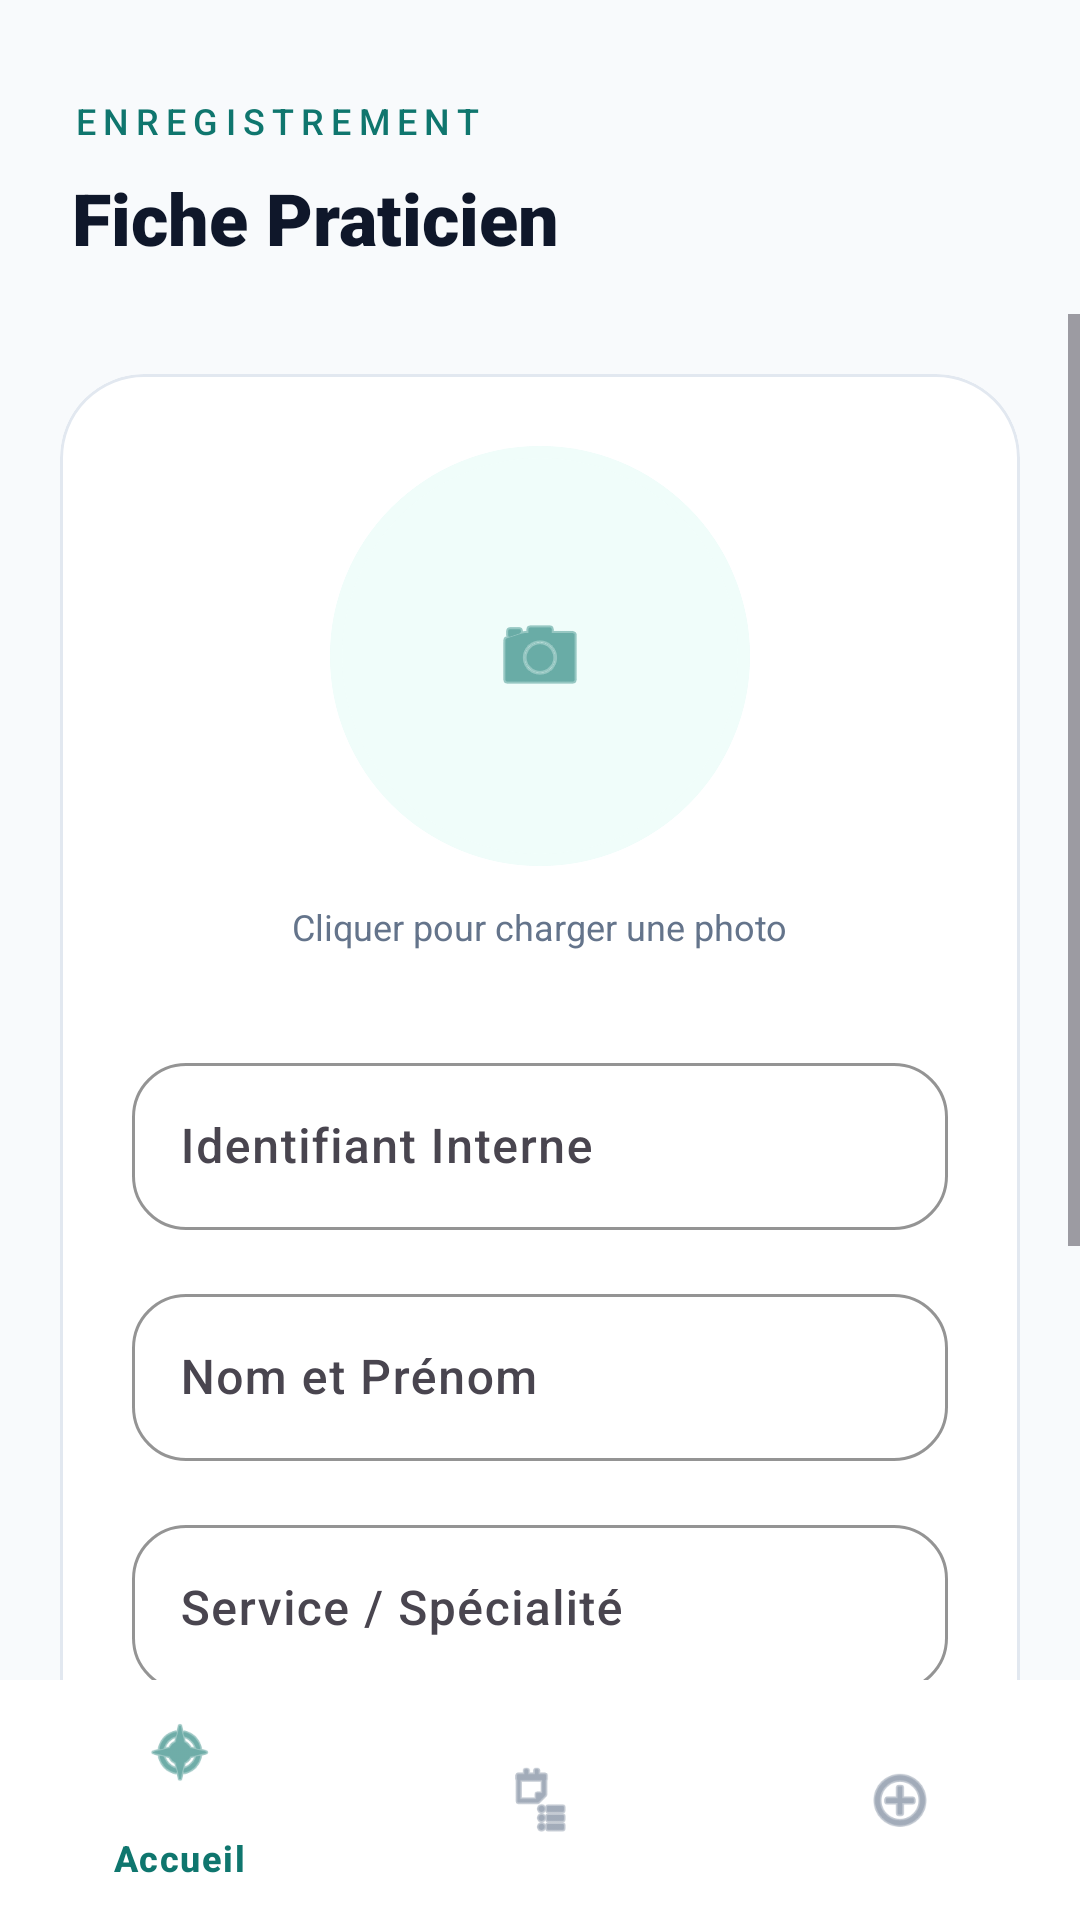

This screen was rendered from an Android layout file. Write that file and the resources it references.
<!-- AndroidManifest.xml: application theme Theme.BigDocteur -->
<!-- res/layout/activity_ajouter_medecin2.xml -->
<?xml version="1.0" encoding="utf-8"?>
<androidx.constraintlayout.widget.ConstraintLayout
    xmlns:android="http://schemas.android.com/apk/res/android"
    xmlns:app="http://schemas.android.com/apk/res-auto"
    android:id="@+id/main"
    android:layout_width="match_parent"
    android:layout_height="match_parent"
    android:background="@color/background">

    <LinearLayout
        android:id="@+id/header"
        android:layout_width="match_parent"
        android:layout_height="wrap_content"
        android:orientation="vertical"
        android:paddingHorizontal="24dp"
        android:paddingTop="32dp"
        android:paddingBottom="16dp"
        app:layout_constraintTop_toTopOf="parent">

        <TextView
            android:layout_width="wrap_content"
            android:layout_height="wrap_content"
            android:text="ENREGISTREMENT"
            android:textSize="12sp"
            android:fontFamily="sans-serif-medium"
            android:letterSpacing="0.2"
            android:textColor="@color/primary"
            android:textAllCaps="true"/>

        <TextView
            android:id="@+id/titrePage"
            android:layout_width="wrap_content"
            android:layout_height="wrap_content"
            android:text="Fiche Praticien"
            android:textSize="24sp"
            android:fontFamily="sans-serif-black"
            android:textColor="@color/text_title"
            android:layout_marginTop="8dp"/>
    </LinearLayout>

    <ScrollView
        android:layout_width="match_parent"
        android:layout_height="0dp"
        app:layout_constraintTop_toBottomOf="@id/header"
        app:layout_constraintBottom_toTopOf="@id/bottom_navigation">

        <LinearLayout
            android:layout_width="match_parent"
            android:layout_height="wrap_content"
            android:orientation="vertical"
            android:padding="20dp">

            <com.google.android.material.card.MaterialCardView
                style="@style/BentoCard"
                android:layout_width="match_parent"
                android:layout_height="wrap_content"
                app:cardCornerRadius="28dp">

                <LinearLayout
                    android:layout_width="match_parent"
                    android:layout_height="wrap_content"
                    android:orientation="vertical"
                    android:padding="24dp">

                    <com.google.android.material.card.MaterialCardView
                        android:id="@+id/cardPhoto"
                        android:layout_width="140dp"
                        android:layout_height="140dp"
                        android:layout_gravity="center_horizontal"
                        app:cardCornerRadius="70dp"
                        app:strokeWidth="4dp"
                        app:strokeColor="@color/primary_light"
                        app:cardElevation="0dp">

                        <ImageView
                            android:id="@+id/imgPhotoMedecin"
                            android:layout_width="match_parent"
                            android:layout_height="match_parent"
                            android:background="@color/primary_light"
                            android:scaleType="center"
                            android:src="@android:drawable/ic_menu_camera"
                            app:tint="@color/primary"/>
                    </com.google.android.material.card.MaterialCardView>

                    <TextView
                        android:layout_width="wrap_content"
                        android:layout_height="wrap_content"
                        android:text="Cliquer pour charger une photo"
                        android:layout_gravity="center_horizontal"
                        android:textSize="12sp"
                        android:textColor="@color/text_label"
                        android:layout_marginTop="12dp"/>

                    <Space android:layout_width="match_parent" android:layout_height="32dp"/>

                    <com.google.android.material.textfield.TextInputLayout
                        style="@style/OutlinedInput"
                        android:layout_width="match_parent"
                        android:layout_height="wrap_content"
                        android:hint="Identifiant Interne">
                        <com.google.android.material.textfield.TextInputEditText
                            android:id="@+id/etIdMedecin"
                            android:layout_width="match_parent"
                            android:layout_height="wrap_content"
                            android:inputType="text"
                            android:fontFamily="sans-serif-medium" />
                    </com.google.android.material.textfield.TextInputLayout>

                    <com.google.android.material.textfield.TextInputLayout
                        style="@style/OutlinedInput"
                        android:layout_width="match_parent"
                        android:layout_height="wrap_content"
                        android:layout_marginTop="16dp"
                        android:hint="Nom et Prénom">
                        <com.google.android.material.textfield.TextInputEditText
                            android:id="@+id/etNomMedecin"
                            android:layout_width="match_parent"
                            android:layout_height="wrap_content"
                            android:inputType="textPersonName"
                            android:fontFamily="sans-serif-medium" />
                    </com.google.android.material.textfield.TextInputLayout>

                    <com.google.android.material.textfield.TextInputLayout
                        style="@style/OutlinedInput"
                        android:layout_width="match_parent"
                        android:layout_height="wrap_content"
                        android:layout_marginTop="16dp"
                        android:hint="Service / Spécialité">
                        <com.google.android.material.textfield.TextInputEditText
                            android:id="@+id/etSpecialite"
                            android:layout_width="match_parent"
                            android:layout_height="wrap_content"
                            android:inputType="text"
                            android:fontFamily="sans-serif-medium" />
                    </com.google.android.material.textfield.TextInputLayout>


                    <com.google.android.material.textfield.TextInputLayout
                        style="@style/OutlinedInput"
                        android:layout_width="match_parent"
                        android:layout_height="wrap_content"
                        android:layout_marginTop="16dp"
                        android:hint="Date de Naissance">
                        <com.google.android.material.textfield.TextInputEditText
                            android:id="@+id/etDateNaissance"
                            android:layout_width="match_parent"
                            android:layout_height="wrap_content"
                            android:inputType="none"
                            android:focusable="false"
                            android:clickable="true"
                            android:fontFamily="sans-serif-medium" />
                    </com.google.android.material.textfield.TextInputLayout>

                    <com.google.android.material.button.MaterialButton
                        android:id="@+id/btnEnregistrer"
                        style="@style/HospitalButton"
                        android:layout_width="match_parent"
                        android:layout_height="wrap_content"
                        android:layout_marginTop="32dp"
                        android:text="Valider le dossier" />
                </LinearLayout>
            </com.google.android.material.card.MaterialCardView>
        </LinearLayout>
    </ScrollView>

    <com.google.android.material.bottomnavigation.BottomNavigationView
        android:id="@+id/bottom_navigation"
        android:layout_width="match_parent"
        android:layout_height="wrap_content"
        android:background="@color/surface"
        app:elevation="0dp"
        app:menu="@menu/bottom_nav_menu"
        app:labelVisibilityMode="selected"
        app:itemIconTint="@color/nav_item_color"
        app:itemTextColor="@color/nav_item_color"
        app:layout_constraintBottom_toBottomOf="parent" />

</androidx.constraintlayout.widget.ConstraintLayout>
<!-- resources referenced by this layout -->
<resources>
  <color name="background">#F8FAFC</color>
  <color name="primary">#0F766E</color>
  <color name="primary_light">#F0FDFA</color>
  <color name="surface">#FFFFFF</color>
  <color name="text_label">#64748B</color>
  <color name="text_title">#0F172A</color>
  <style name="BentoCard" parent="Widget.Material3.CardView.Elevated">
          <item name="cardCornerRadius">24dp</item>
          <item name="cardElevation">0dp</item> 
          <item name="strokeWidth">1dp</item>
          <item name="strokeColor">@color/border_medium</item>
          <item name="cardBackgroundColor">@color/surface</item>
      </style>
  <style name="HospitalButton" parent="Widget.Material3.Button">
          <item name="cornerRadius">18dp</item>
          <item name="android:paddingTop">14dp</item>
          <item name="android:paddingBottom">14dp</item>
          <item name="android:letterSpacing">0.05</item>
          <item name="android:textAllCaps">false</item>
          <item name="android:textStyle">bold</item>
      </style>
  <style name="OutlinedInput" parent="Widget.Material3.TextInputLayout.OutlinedBox">
          <item name="boxCornerRadiusTopStart">18dp</item>
          <item name="boxCornerRadiusTopEnd">18dp</item>
          <item name="boxCornerRadiusBottomStart">18dp</item>
          <item name="boxCornerRadiusBottomEnd">18dp</item>
          <item name="boxStrokeColor">@color/primary</item>
          <item name="hintTextColor">@color/primary</item>
      </style>
  <style name="Theme.BigDocteur" parent="Base.Theme.BigDocteur" />
  <color name="border_medium">#E2E8F0</color>
  <style name="Base.Theme.BigDocteur" parent="Theme.Material3.DayNight.NoActionBar">
          <item name="colorPrimary">@color/primary</item>
          <item name="colorOnPrimary">@color/white</item>
          <item name="colorSecondary">@color/secondary</item>
          <item name="android:windowBackground">@color/background</item>
          <item name="android:statusBarColor">@android:color/transparent</item>
          <item name="android:windowLightStatusBar">true</item>
      </style>
  <color name="white">#FFFFFFFF</color>
  <color name="secondary">#334155</color>
</resources>
